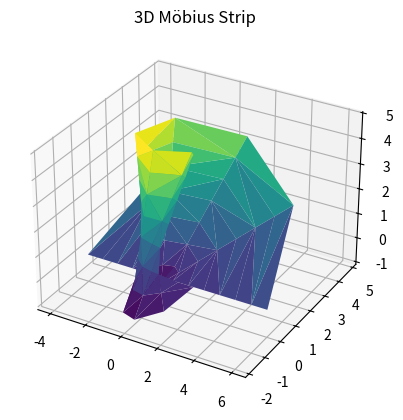

Source code (Python):
from mpl_toolkits import mplot3d
import numpy as np
import matplotlib.pyplot as plt
from matplotlib.tri import Triangulation

theta = np.linspace(0, 2 * np.pi, 10)
w = np.linspace(-1, 5, 8)
w, theta = np.meshgrid(w, theta)
phi = 0.5 * theta

# Radius In x-y Plane
r = 1 + w * np.cos(phi)
 
# All Three Axes
x = np.ravel(r * np.cos(theta))
y = np.ravel(r * np.sin(theta))
z = np.ravel(w * np.sin(phi))
 
# Triangulate In The Underlying Parameterization
tri = Triangulation(np.ravel(w), np.ravel(theta))

ax = plt.axes(projection ='3d')
ax.plot_trisurf(x, y, z, triangles = tri.triangles, cmap = 'viridis', linewidths = 0.2)
ax.set_title('3D Möbius Strip')
plt.show()
